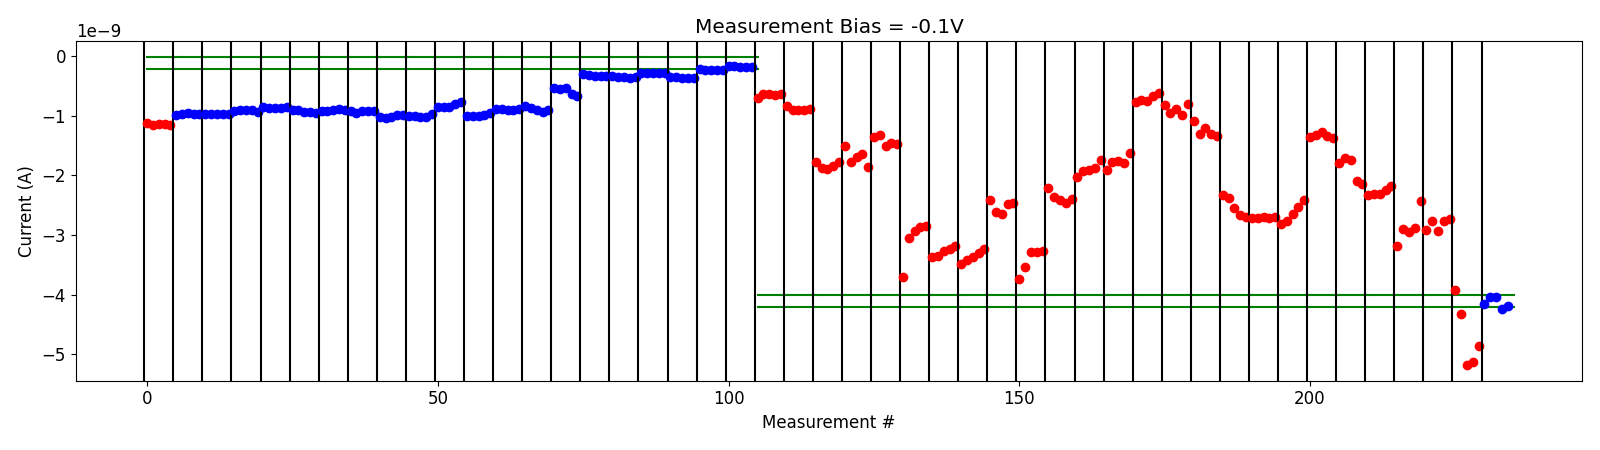

The table this chart was drawn from, first rows:
# pulse_v, pulse_width, num_applied, meas_v, i_0, i_1, i_2, i_3, i_4
2.000000000000000000e+00, 4.999999999999999774e-07, 1.000000000000000000e+03, -1.000000000000000056e-01, -7.037504580000000701e-10, -6.355148379999999732e-10, -6.278429359999999631e-10, -6.451110810000000576e-10, -6.414828559999999856e-10
2.000000000000000000e+00, 4.999999999999999774e-07, 1.000000000000000000e+03, -1.000000000000000056e-01, -8.311766910000001054e-10, -8.977258990000000543e-10, -9.016611340000001161e-10, -9.094193160000000433e-10, -8.839632090000001045e-10
2.500000000000000000e+00, 4.999999999999999774e-07, 1.000000000000000000e+03, -1.000000000000000056e-01, -1.773185130000000179e-09, -1.874073730000000199e-09, -1.893009350000000062e-09, -1.842783920000000215e-09, -1.771307360000000190e-09
2.500000000000000000e+00, 4.999999999999999774e-07, 1.000000000000000000e+03, -1.000000000000000056e-01, -1.512360630000000260e-09, -1.774814320000000008e-09, -1.696311370000000217e-09, -1.639453440000000186e-09, -1.861923940000000095e-09
3.000000000000000000e+00, 4.999999999999999774e-07, 1.000000000000000000e+03, -1.000000000000000056e-01, -1.362893689999999931e-09, -1.321538380000000195e-09, -1.499540179999999948e-09, -1.450657740000000100e-09, -1.470995740000000035e-09
3.500000000000000000e+00, 4.999999999999999774e-07, 1.000000000000000000e+03, -1.000000000000000056e-01, -3.706681920000000141e-09, -3.051971740000000056e-09, -2.941479900000000030e-09, -2.862512999999999998e-09, -2.850895500000000374e-09
3.500000000000000000e+00, 4.999999999999999774e-07, 1.000000000000000000e+03, -1.000000000000000056e-01, -3.365375880000000480e-09, -3.358182600000000496e-09, -3.271397720000000281e-09, -3.228518020000000210e-09, -3.189273940000000273e-09
3.700000000000000178e+00, 4.999999999999999774e-07, 1.000000000000000000e+03, -1.000000000000000056e-01, -3.494419339999999971e-09, -3.427062020000000264e-09, -3.365985440000000237e-09, -3.307522240000000228e-09, -3.237520720000000109e-09
3.900000000000000355e+00, 4.999999999999999774e-07, 1.000000000000000000e+03, -1.000000000000000056e-01, -2.418972240000000024e-09, -2.620465939999999853e-09, -2.646671040000000416e-09, -2.475642360000000115e-09, -2.462114820000000265e-09
4.100000000000000533e+00, 4.999999999999999774e-07, 1.000000000000000000e+03, -1.000000000000000056e-01, -3.742272920000000334e-09, -3.537560340000000619e-09, -3.286657660000000227e-09, -3.285368500000000141e-09, -3.260513640000000440e-09
4.300000000000000711e+00, 4.999999999999999774e-07, 1.000000000000000000e+03, -1.000000000000000056e-01, -2.214453680000000200e-09, -2.364288520000000346e-09, -2.416227900000000198e-09, -2.458444560000000090e-09, -2.403925720000000363e-09
4.500000000000000888e+00, 4.999999999999999774e-07, 1.000000000000000000e+03, -1.000000000000000056e-01, -2.034513580000000064e-09, -1.922433856000000001e-09, -1.911735723999999995e-09, -1.882266091999999998e-09, -1.750222179999999972e-09
5.000000000000000888e+00, 4.999999999999999774e-07, 1.000000000000000000e+03, -1.000000000000000056e-01, -1.906939208000000146e-09, -1.771781499999999916e-09, -1.764695904000000237e-09, -1.790580134000000177e-09, -1.618305837999999956e-09
5.500000000000000888e+00, 4.999999999999999774e-07, 1.000000000000000000e+03, -1.000000000000000056e-01, -7.731492920000000957e-10, -7.367719760000000864e-10, -7.470298020000000838e-10, -6.758434020000000534e-10, -6.248577680000000569e-10
6.000000000000000888e+00, 4.999999999999999774e-07, 1.000000000000000000e+03, -1.000000000000000056e-01, -8.185982200000000799e-10, -9.548968760000000638e-10, -8.828263739999999779e-10, -9.921589500000000938e-10, -8.023801440000000565e-10
6.500000000000000888e+00, 4.999999999999999774e-07, 1.000000000000000000e+03, -1.000000000000000056e-01, -1.090313592000000090e-09, -1.310248062000000237e-09, -1.210606120000000107e-09, -1.297925996000000076e-09, -1.347366106000000139e-09
7.000000000000000888e+00, 4.999999999999999774e-07, 1.000000000000000000e+03, -1.000000000000000056e-01, -2.327286060000000372e-09, -2.380186660000000246e-09, -2.553268820000000341e-09, -2.672092460000000229e-09, -2.697229680000000023e-09
7.000000000000000888e+00, 4.999999999999999774e-07, 1.000000000000000000e+03, -1.000000000000000056e-01, -2.720953340000000194e-09, -2.720555960000000162e-09, -2.701088600000000201e-09, -2.707175440000000110e-09, -2.690743180000000265e-09
7.200000000000001066e+00, 4.999999999999999774e-07, 1.000000000000000000e+03, -1.000000000000000056e-01, -2.816171240000000360e-09, -2.768750240000000219e-09, -2.640713299999999887e-09, -2.529844139999999854e-09, -2.413385240000000382e-09
7.400000000000001243e+00, 4.999999999999999774e-07, 1.000000000000000000e+03, -1.000000000000000056e-01, -1.360904603999999918e-09, -1.324553984000000068e-09, -1.266865922000000104e-09, -1.331622994000000060e-09, -1.367960436000000018e-09
7.900000000000001243e+00, 4.999999999999999774e-07, 1.000000000000000000e+03, -1.000000000000000056e-01, -1.784573806000000215e-09, -1.713352006000000171e-09, -1.743458728000000140e-09, -2.101326859999999889e-09, -2.146711080000000182e-09
8.100000000000001421e+00, 4.999999999999999774e-07, 1.000000000000000000e+03, -1.000000000000000056e-01, -2.327943659999999892e-09, -2.306896820000000274e-09, -2.306884360000000190e-09, -2.242356600000000259e-09, -2.177398900000000009e-09
8.300000000000000711e+00, 4.999999999999999774e-07, 1.000000000000000000e+03, -1.000000000000000056e-01, -3.181460820000000233e-09, -2.901643560000000474e-09, -2.949792700000000453e-09, -2.886014879999999864e-09, -2.433804500000000206e-09
8.500000000000000000e+00, 4.999999999999999774e-07, 1.000000000000000000e+03, -1.000000000000000056e-01, -2.912595640000000484e-09, -2.769324220000000298e-09, -2.930740840000000179e-09, -2.761624900000000138e-09, -2.736470060000000021e-09
8.699999999999999289e+00, 4.999999999999999774e-07, 1.000000000000000000e+03, -1.000000000000000056e-01, -3.924789884999999849e-09, -4.324905130000000545e-09, -5.186461750000000037e-09, -5.124113549999999891e-09, -4.855924370000000151e-09
-2.000000000000000111e-01, 4.999999999999999774e-07, 1.000000000000000000e+03, -1.000000000000000056e-01, -4.153937245000000268e-09, -4.032571635000000628e-09, -4.037661325000000312e-09, -4.245835539999999459e-09, -4.194008739999999842e-09
